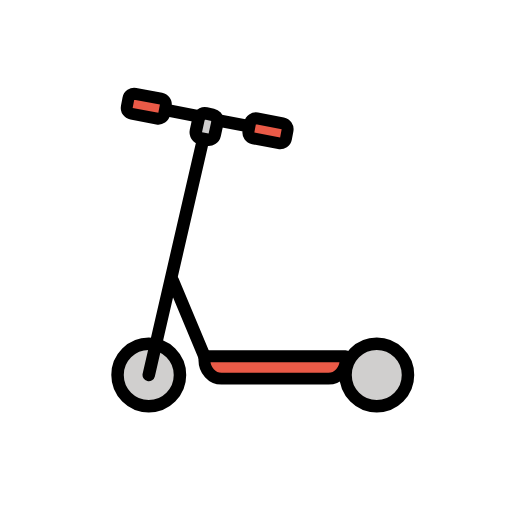
t = 0.00 s
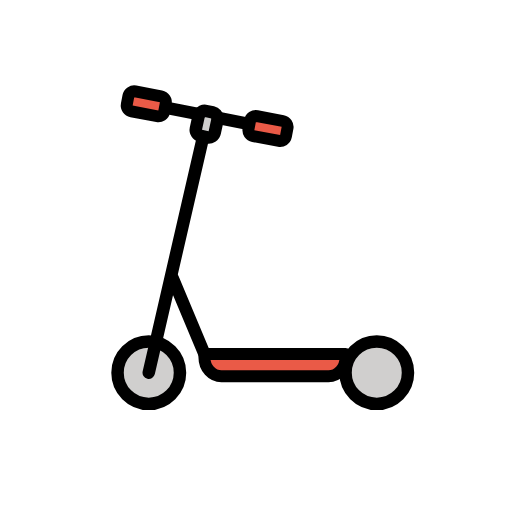
t = 0.48 s
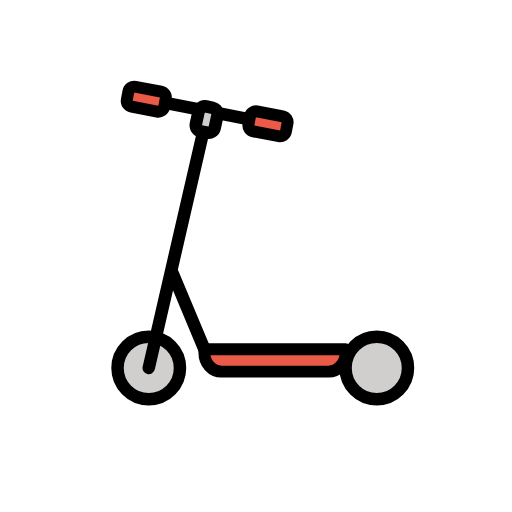
t = 1.43 s
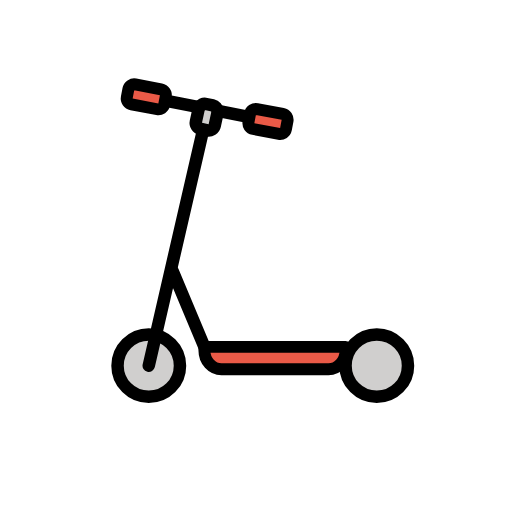
t = 1.90 s
t = 2.38 s: frame unchanged from t = 1.43 s, image omitted
t = 3.33 s: frame unchanged from t = 0.48 s, image omitted

The animated SVG that drew these frames (rendered in a browser with its animation timeline set to each time). Animation: 1 SMIL element (animateTransform=1); one cycle of 3.80 s, repeats indefinitely.

<?xml version='1.0' encoding='utf-8'?>
<svg xmlns="http://www.w3.org/2000/svg" id="emoji" viewBox="-5 -5 82 82" version="1.1" width="200" height="200" role="img">
  <title>OpenMoji: kick scooter</title><g><g id="color">
    <circle cx="18.8248" cy="55.0572" r="5.0001" fill="#D0CFCE" />
    <circle cx="55.3418" cy="55.0572" r="5.0001" fill="#D0CFCE" />
    <path fill="#EA5A47" d="M27.7376,52.0572h22.6042v0.5833c0,1.6568-1.2226,3-2.7307,3H30.4683c-1.5081,0-2.7307-1.3432-2.7307-3 V52.0572z" />
    <path fill="#D0CFCE" d="M28.1981,17.3755l-1.0583-0.2316c-0.5395-0.118-0.8812-0.6511-0.7631-1.1906l0.4453-2.0352 c0.118-0.5395,0.6511-0.8812,1.1906-0.7631l1.0583,0.2315c0.5395,0.1181,0.8812,0.6511,0.7631,1.1907l-0.4453,2.0351 C29.2707,17.1519,28.7376,17.4935,28.1981,17.3755z" />
    <path fill="#EA5A47" d="M41.0482,15.8642l-0.2506,1.3235c-0.0974,0.5142-0.5977,0.8553-1.1119,0.7579l-4.132-0.7824 c-0.5141-0.0974-0.8552-0.5978-0.7578-1.1119l0.2506-1.3236c0.0974-0.5141,0.5977-0.8552,1.1119-0.7578l4.132,0.7824 C40.8046,14.8497,41.1456,15.3501,41.0482,15.8642z" />
    <path fill="#EA5A47" d="M21.548,11.9126l-0.2511,1.3257c-0.0972,0.5136-0.597,0.8542-1.1106,0.757l-4.12-0.7802 c-0.5136-0.0973-0.8542-0.597-0.7569-1.1106l0.251-1.3257c0.0972-0.5136,0.597-0.8542,1.1106-0.757l4.12,0.7802 C21.3046,10.8993,21.6452,11.399,21.548,11.9126z" />
  </g>
  <g id="hair" />
  <g id="skin" />
  <g id="skin-shadow" />
  <g id="line">
    <line x1="29.9153" x2="34.7793" y1="14.2621" y2="15.2164" fill="none" stroke="#000000" stroke-linecap="round" stroke-linejoin="round" stroke-miterlimit="10" stroke-width="2" />
    <line x1="21.9031" x2="26.833" y1="12.6902" y2="13.6574" fill="none" stroke="#000000" stroke-linecap="round" stroke-linejoin="round" stroke-miterlimit="10" stroke-width="2" />
    <circle cx="18.8248" cy="55.0572" r="5.0001" fill="none" stroke="#000000" stroke-miterlimit="10" stroke-width="2" />
    <circle cx="55.3418" cy="55.0572" r="5.0001" fill="none" stroke="#000000" stroke-miterlimit="10" stroke-width="2" />
    <polyline fill="none" stroke="#000000" stroke-linecap="round" stroke-linejoin="round" stroke-miterlimit="10" stroke-width="2" points="27.5292,17.3183 20.4161,48.1583 18.8249,55.0572" />
    <path fill="none" stroke="#000000" stroke-linecap="round" stroke-linejoin="round" stroke-miterlimit="10" stroke-width="1.9081" d="M27.7376,52.0572h22.6042v0.5833c0,1.6568-1.2226,3-2.7307,3H30.4683c-1.5081,0-2.7307-1.3432-2.7307-3V52.0572z" />
    <path fill="none" stroke="#000000" stroke-linecap="round" stroke-linejoin="round" stroke-miterlimit="10" stroke-width="2" d="M29.8508,14.2491c0.0123,0.1067,0.0074,0.2173-0.0168,0.3281l-0.4453,2.0351c-0.118,0.5396-0.6511,0.8812-1.1906,0.7632 l-1.0583-0.2316c-0.5395-0.118-0.8812-0.6511-0.7631-1.1906l0.4453-2.0352c0.0191-0.0875,0.0492-0.1698,0.0885-0.2458" />
    <path fill="none" stroke="#000000" stroke-linecap="round" stroke-linejoin="round" stroke-miterlimit="10" stroke-width="2" d="M26.9105,13.6723c0.2027-0.3924,0.6502-0.6162,1.1021-0.5173l1.0583,0.2315c0.4287,0.0938,0.7325,0.4497,0.7799,0.8626" />
    <line x1="22.6543" x2="27.7376" y1="39.9167" y2="52.0572" fill="none" stroke="#000000" stroke-linecap="round" stroke-linejoin="round" stroke-miterlimit="10" stroke-width="2" />
    <path fill="none" stroke="#000000" stroke-linecap="round" stroke-linejoin="round" stroke-miterlimit="10" stroke-width="1.9081" d="M41.0482,15.8642l-0.2506,1.3235c-0.0974,0.5142-0.5977,0.8553-1.1119,0.7579l-4.132-0.7824 c-0.5141-0.0974-0.8552-0.5978-0.7578-1.1119l0.2506-1.3236c0.0974-0.5141,0.5977-0.8552,1.1119-0.7578l4.132,0.7824 C40.8046,14.8497,41.1456,15.3501,41.0482,15.8642z" />
    <path fill="none" stroke="#000000" stroke-linecap="round" stroke-linejoin="round" stroke-miterlimit="10" stroke-width="1.9081" d="M21.548,11.9126l-0.2511,1.3257c-0.0972,0.5136-0.597,0.8542-1.1106,0.757l-4.12-0.7802c-0.5136-0.0973-0.8542-0.597-0.7569-1.1106 l0.251-1.3257c0.0972-0.5136,0.597-0.8542,1.1106-0.757l4.12,0.7802C21.3046,10.8993,21.6452,11.399,21.548,11.9126z" />
  </g>
<animateTransform attributeName="transform" type="translate" values="0 0;0 -1.5;0 0" dur="3.8s" repeatCount="indefinite" /></g></svg>
